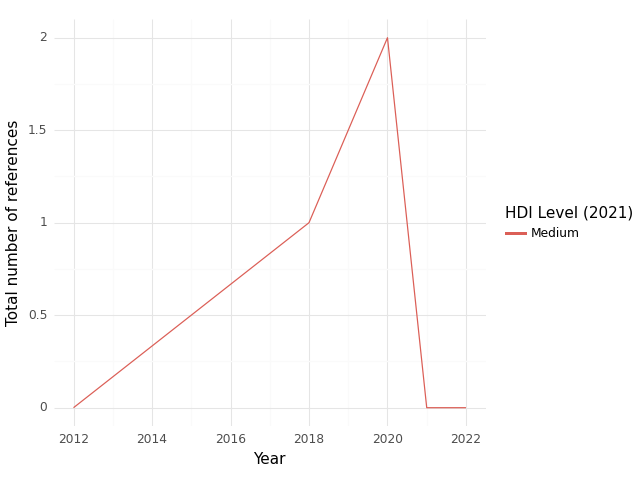

Source data for this figure (header and first rows):
, HDI Level (2021), Year, intersection, climate, health, sum
0, Medium, 2012, 0.0, 1.0, 6.0, 7.0
1, Medium, 2018, 1.0, 11.0, 19.0, 31.0
2, Medium, 2020, 2.0, 9.0, 22.0, 33.0
3, Medium, 2021, 0.0, 0.0, 1.0, 1.0
4, Medium, 2022, 0.0, 4.0, 53.0, 57.0
